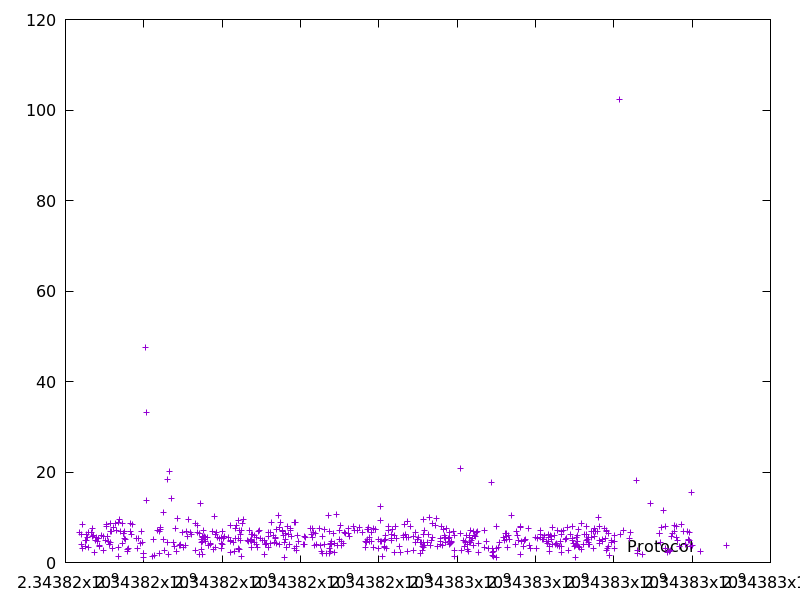

The file beside this chart, header and first rows:
2343816350.153854, 6.657018
2343816400, 6.108
2343816416, 3.892
2343816424, 8.348
2343816445, 3.138
2343816509, 3.505
2343816518, 4.808
2343816538, 4.8
2343816546, 6.191
2343816566, 5.493
2343816587, 6.708
2343816591, 3.37
2343816655, 6.716
2343816682, 5.741
2343816699, 7.505
2343816727, 6.084
2343816748, 2.205
2343816756, 4.979
2343816792, 5.64
2343816815, 4.765
2343816837, 5.231
2343816859, 3.769
2343816880, 3.543
2343816914, 5.923
2343816966, 5.814
2343816978, 2.703
2343817022, 4.934
2343817036, 8.322
2343817060, 7.939
2343817074, 5.826
2343817103, 4.739
2343817120, 3.898
2343817127, 3.894
2343817136, 4.476
2343817145, 8.734
2343817154, 6.858
2343817186, 6.872
2343817206, 3.191
2343817222, 7.687
2343817276, 8.588
2343817293, 7.148
2343817350, 8.873
2343817351, 1.28
2343817367, 3.425
2343817376, 9.463
2343817416, 6.768
2343817460, 8.671
2343817465, 4.26
2343817477, 6.525
2343817486, 6.345
2343817498, 5.34
2343817508, 6.847
2343817540, 5.15
2343817574, 2.865
2343817576, 2.528
2343817600, 3.06
2343817648, 8.728
2343817662, 6.778
2343817695, 6.134
2343817719, 8.375
2343817816, 5.271
... 515 more rows
